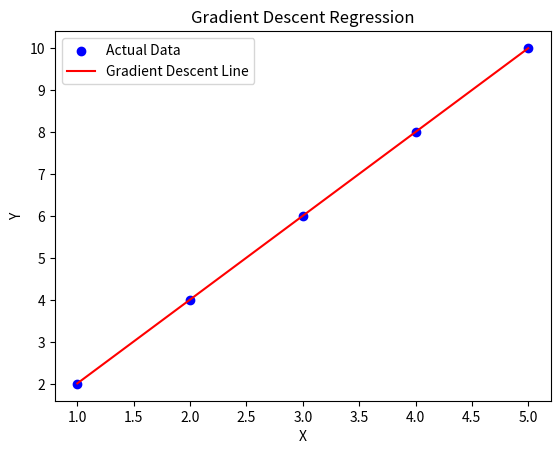
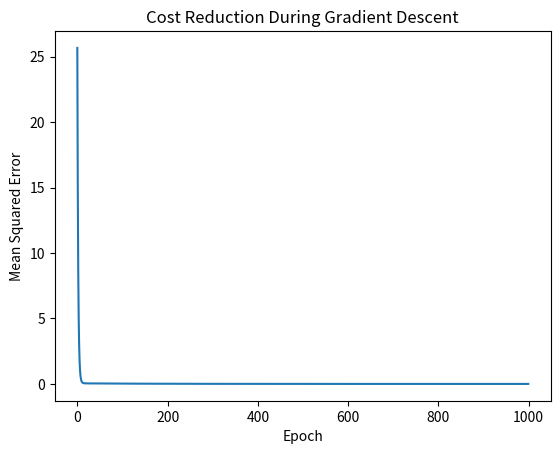

Write Python code to recreate these figures, in order.

# Gradient Descent Algorithm

import numpy as np
import matplotlib.pyplot as plt

# 1. Create dataset
X = np.array([1, 2, 3, 4, 5], dtype=float)
y = np.array([2, 4, 6, 8, 10], dtype=float)

# 2. Initialize parameters
m = 0.0          # Slope
b = 0.0          # Intercept
learning_rate = 0.01
epochs = 1000
n = len(X)

cost_history = []

# 3. Perform Gradient Descent
for i in range(epochs):
    y_pred = m * X + b

    # Calculate gradients
    dm = (-2 / n) * np.sum(X * (y - y_pred))
    db = (-2 / n) * np.sum(y - y_pred)

    # Update parameters
    m = m - learning_rate * dm
    b = b - learning_rate * db

    # Calculate Mean Squared Error
    y_pred = m * X + b
    cost = np.mean((y - y_pred) ** 2)
    cost_history.append(cost)

# 4. Display optimized parameters
print("Optimized Slope (m):", round(m, 4))
print("Optimized Intercept (b):", round(b, 4))
print("Final Cost (MSE):", round(cost_history[-1], 6))

# 5. Predict new value
x_new = 6
prediction = m * x_new + b
print("Prediction for X = 6:", round(prediction, 2))

# 6. Visualize regression line
plt.scatter(X, y, color='blue', label='Actual Data')
plt.plot(X, m * X + b, color='red', label='Gradient Descent Line')
plt.xlabel('X')
plt.ylabel('Y')
plt.title('Gradient Descent Regression')
plt.legend()
plt.show()

# 7. Visualize cost reduction
plt.plot(range(epochs), cost_history)
plt.xlabel('Epoch')
plt.ylabel('Mean Squared Error')
plt.title('Cost Reduction During Gradient Descent')
plt.show()
